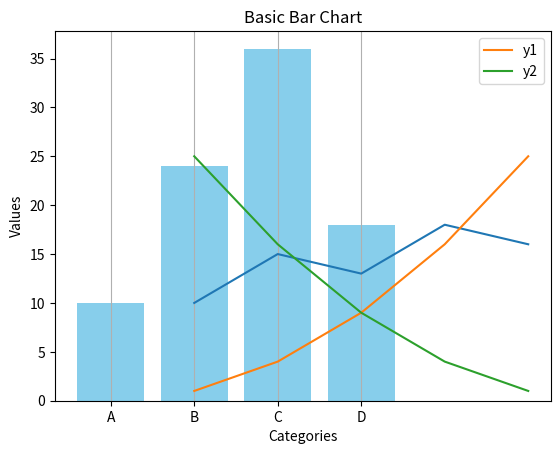

This chart was generated by the following Python code:
import matplotlib.pyplot as plt

# Basic line plot
x = [1, 2, 3, 4, 5]
y = [10, 15, 13, 18, 16]

plt.plot(x, y)
plt.title("Basic Line Plot")
plt.xlabel("X-axis")
plt.ylabel("Y-axis")
plt.grid(True)
plt.show()

# Multiple line plots
x = [1, 2, 3, 4, 5]
y1 = [1, 4, 9, 16, 25]
y2 = [25, 16, 9, 4, 1]

plt.plot(x, y1, label='y1')
plt.plot(x, y2, label='y2')
plt.title("Multiple Line Plot")
plt.xlabel("X-axis")
plt.ylabel("Y-axis")
plt.legend()
plt.grid(True)
plt.show()

# Bar chart
categories = ['A', 'B', 'C', 'D']
values = [10, 24, 36, 18]

plt.bar(categories, values, color='skyblue')  # ✅ corrected color name
plt.title("Basic Bar Chart")
plt.xlabel("Categories")
plt.ylabel("Values")
plt.grid(axis='y')
plt.show()
